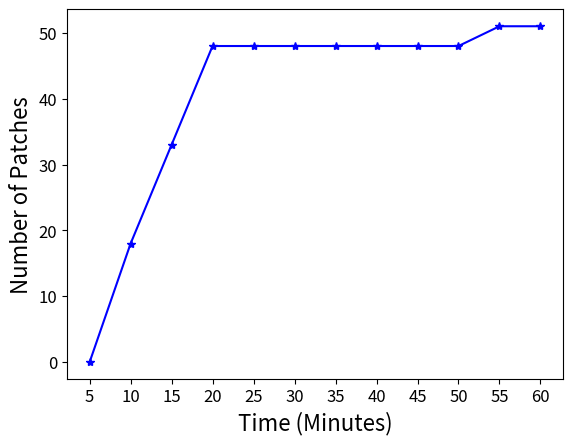

This chart was generated by the following Python code: (Note: this script raises an exception after producing the figure.)
import matplotlib.pyplot as plt
#
# 6.19
# 5.20
#
# 19.16
# 12.86
#
# 32.48
# 20.42
#
# 44.72
# 27.70

# x = range(4)
# y1 = [6.19, 19.16, 32.48, 44.72]
# y2 = [5.20, 12.86, 20.42, 27.70]
# fig = plt.figure()
# # ax1 = fig.add_subplot(111)
# #
# # ax1.scatter(x, y1, s=15, c='b', marker="s", label='Change-data')
# # ax1.scatter(x, y2, s=15, c='r', marker="o", label='PR-data')
# # # ax1.lineplot(x, y1, s=5, c='b')
# # # ax1.line(x, y2, s=5, c='r')
# # plt.legend(loc='upper left');
# plt.plot(x, y1, 'b*-', label='Code-Change-Data')
# plt.plot(x, y2, 'ro-', label='PR-Data')
# plt.legend(loc='best')
# plt.xlabel('Edit distance from correct patch')
# plt.ylabel('Cumulative percentage')
# plt.xticks(x)
# plt.grid(b=True, which='both', linewidth=0.5)
# plt.savefig(fname='newar-miss.pdf')
# plt.show()
x = [5,10,15,20,25,30,35,40,45,50,55,60]
y = [0,18,33,48,48,48,48,48,48,48,51,51]
plt.figure()
plt.plot(x, y, 'b*-')
# plt.legend(loc='best')
plt.xlabel('Time (Minutes)', fontsize=16)
plt.ylabel('Number of Patches', fontsize=16)
plt.xticks(x,fontsize=12)
plt.yticks(fontsize=12)
plt.grid(b=True, which='both', linewidth=1)
plt.savefig(fname='defj-test-patch.pdf')
plt.show()
